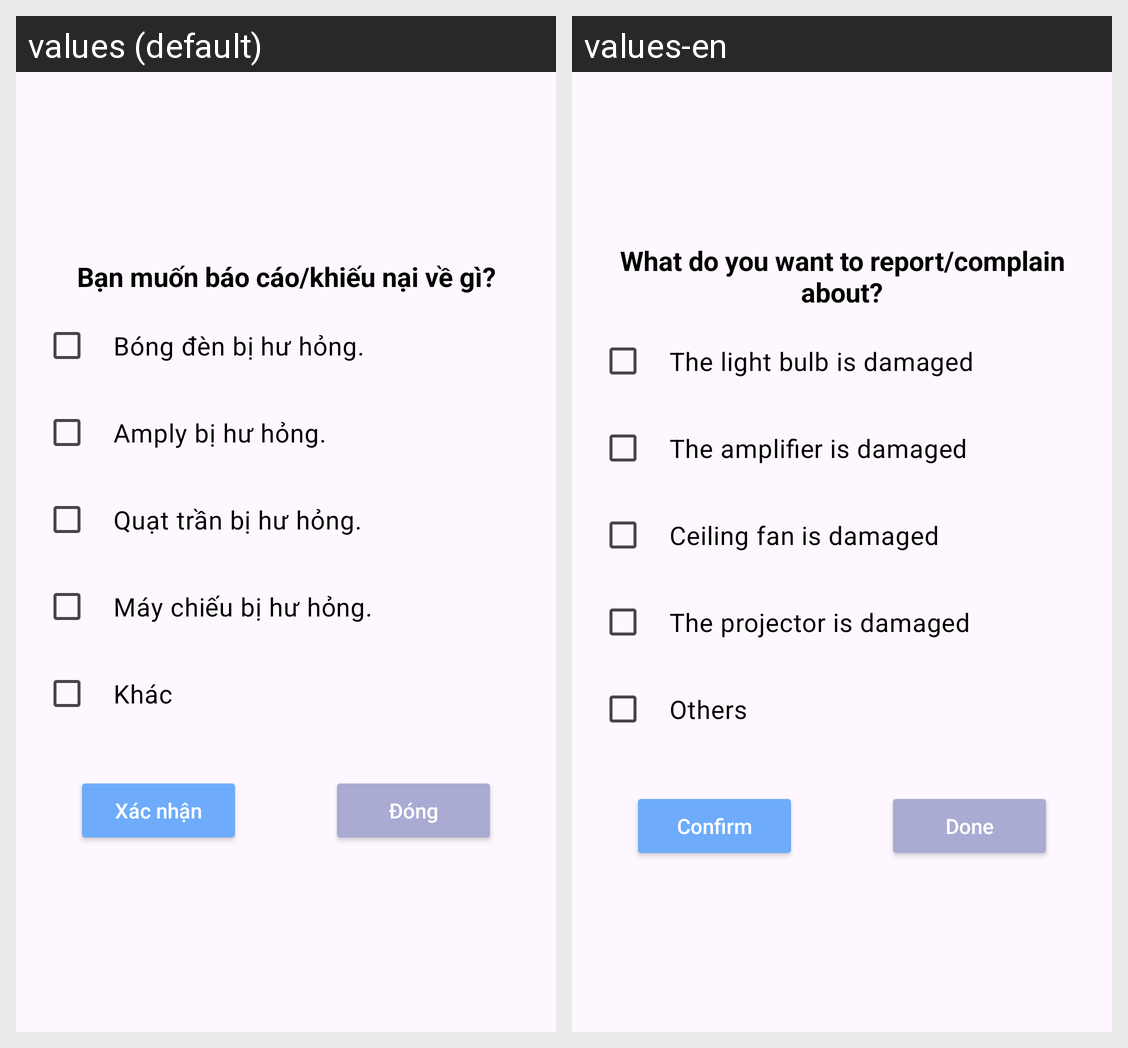

The Android screen above is rendered under two locales of the same app. Produce the string resources it draws, with the default and per-locale values.
Android screen res/layout/report_dialog.xml rendered under 2 locales, left to right: values (default), values-en. Device: Nexus 5 (rendered at 1080×1920; each locale shown at half size, 540×960, under a caption strip naming it); theme SignupLoginTheme.
Strings drawn on this screen, with the default value and each locale's value (text and hints the layout hard-codes, and strings that could not be matched under every locale, appear in the picture but are not listed):

report_about
  values: Bạn muốn báo cáo/khiếu nại về gì?
  values-en: What do you want to report/complain about?

light_damaged
  values: Bóng đèn bị hư hỏng.
  values-en: The light bulb is damaged

aircondi_damaged
  values: Amply bị hư hỏng.
  values-en: The amplifier is damaged

fan_damaged
  values: Quạt trần bị hư hỏng.
  values-en: Ceiling fan is damaged

projector_damaged
  values: Máy chiếu bị hư hỏng.
  values-en: The projector is damaged

others
  values: Khác
  values-en: Others

confirm
  values: Xác nhận
  values-en: Confirm

done
  values: Đóng
  values-en: Done
